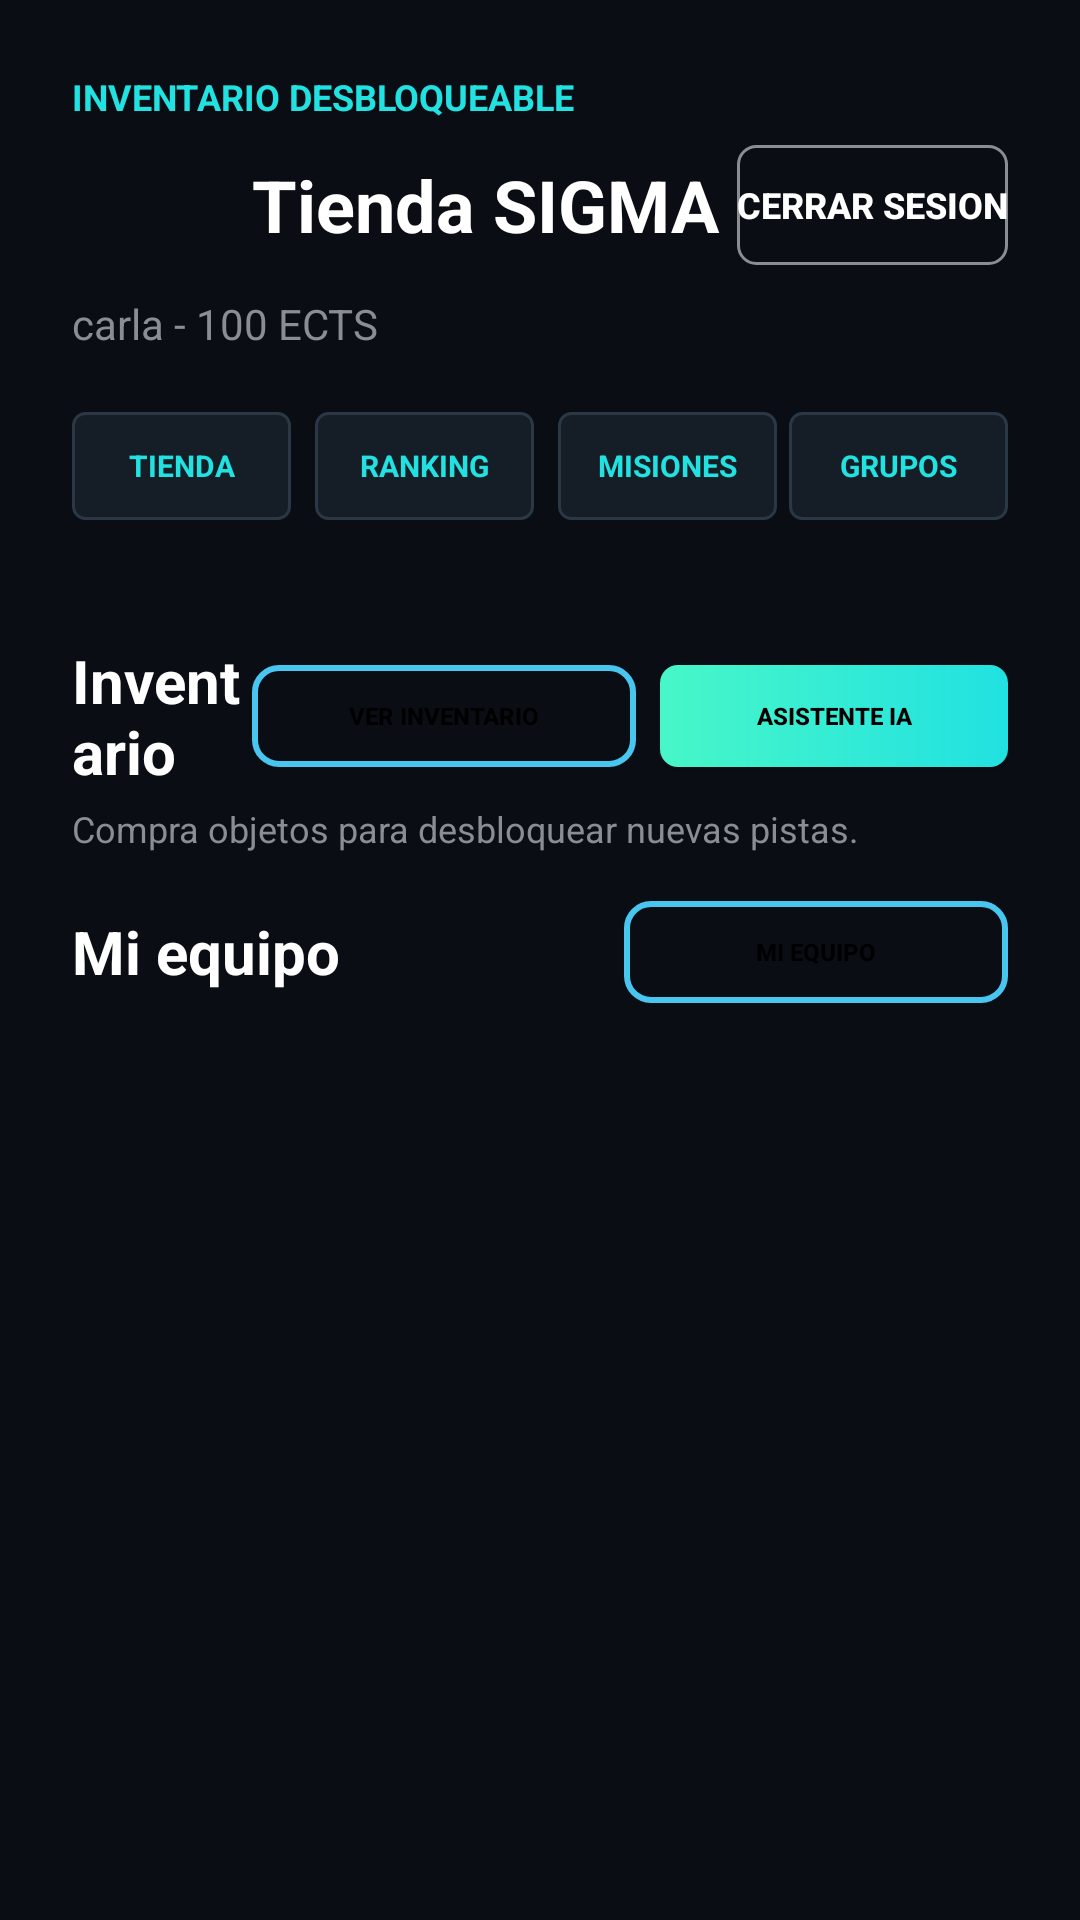

Write the Android layout XML for this screen, with the resource values it uses.
<!-- AndroidManifest.xml: application theme Theme.SigmaDSA -->
<!-- res/layout/activity_shop.xml -->
<?xml version="1.0" encoding="utf-8"?>
<ScrollView xmlns:android="http://schemas.android.com/apk/res/android"
    android:layout_width="match_parent"
    android:layout_height="match_parent"
    android:background="@color/bg_dark"
    android:fillViewport="true">

    <LinearLayout
        android:layout_width="match_parent"
        android:layout_height="wrap_content"
        android:orientation="vertical"
        android:padding="24dp">

        <TextView
            android:layout_width="wrap_content"
            android:layout_height="wrap_content"
            android:text="@string/inventario_desbloqueable"
            android:textColor="@color/shop_text_cyan"
            android:textSize="12sp"
            android:textStyle="bold" />

        <LinearLayout
            android:layout_width="match_parent"
            android:layout_height="wrap_content"
            android:layout_marginTop="4dp"
            android:gravity="center_vertical"
            android:orientation="horizontal">

            <ImageView
                android:id="@+id/iv_current_avatar"
                android:layout_width="48dp"
                android:layout_height="48dp"
                android:layout_marginEnd="12dp"
                android:contentDescription="@string/avatar"
                android:scaleType="centerCrop"
                android:src="@drawable/avatar_1" />

            <TextView
                android:id="@+id/tv_shop_title"
                android:layout_width="0dp"
                android:layout_height="wrap_content"
                android:layout_weight="1"
                android:text="@string/tienda_sigma"
                android:textColor="@color/white"
                android:textSize="24sp"
                android:textStyle="bold" />

            <Button
                android:id="@+id/btn_salir"
                android:layout_width="wrap_content"
                android:layout_height="40dp"
                android:background="@drawable/shop_button_exit"
                android:text="@string/salir"
                android:textColor="@color/white"
                android:textSize="12sp"
                android:textStyle="bold" />
        </LinearLayout>

        <TextView
            android:id="@+id/tv_user_info"
            android:layout_width="wrap_content"
            android:layout_height="wrap_content"
            android:layout_marginTop="6dp"
            android:text="@string/user_ects"
            android:textColor="@color/label_gray"
            android:textSize="14sp" />

        <TextView
            android:id="@+id/tv_game_state"
            android:layout_width="match_parent"
            android:layout_height="wrap_content"
            android:layout_marginTop="12dp"
            android:background="@drawable/terminal_box"
            android:padding="12dp"
            android:textColor="@color/terminal_green"
            android:textSize="12sp"
            android:visibility="gone" />

        <LinearLayout
            android:id="@+id/tabs_container"
            android:layout_width="match_parent"
            android:layout_height="wrap_content"
            android:layout_marginTop="20dp"
            android:orientation="horizontal">

            <TextView
                android:id="@+id/tab_shop"
                android:layout_width="0dp"
                android:layout_height="36dp"
                android:layout_marginEnd="4dp"
                android:layout_weight="1"
                android:background="@drawable/shop_tab_bg"
                android:gravity="center"
                android:text="@string/tienda"
                android:textColor="@color/shop_text_cyan"
                android:textSize="10sp"
                android:textStyle="bold" />

            <TextView
                android:id="@+id/tab_ranking"
                android:layout_width="0dp"
                android:layout_height="36dp"
                android:layout_marginStart="4dp"
                android:layout_marginEnd="4dp"
                android:layout_weight="1"
                android:background="@drawable/shop_tab_bg"
                android:gravity="center"
                android:text="@string/ranking"
                android:textColor="@color/shop_text_cyan"
                android:textSize="10sp"
                android:textStyle="bold" />

            <TextView
                android:id="@+id/tab_missions"
                android:layout_width="0dp"
                android:layout_height="36dp"
                android:layout_marginStart="4dp"
                android:layout_weight="1"
                android:background="@drawable/shop_tab_bg"
                android:gravity="center"
                android:text="@string/misiones"
                android:textColor="@color/shop_text_cyan"
                android:textSize="10sp"
                android:textStyle="bold" />

            <TextView
                android:id="@+id/tab_groups"
                android:layout_width="0dp"
                android:layout_height="36dp"
                android:layout_marginStart="4dp"
                android:layout_weight="1"
                android:background="@drawable/shop_tab_bg"
                android:gravity="center"
                android:text="@string/grupos"
                android:textColor="@color/shop_text_cyan"
                android:textSize="10sp"
                android:textStyle="bold" />
        </LinearLayout>

        <LinearLayout
            android:id="@+id/section_shop"
            android:layout_width="match_parent"
            android:layout_height="wrap_content"
            android:layout_marginTop="16dp"
            android:orientation="vertical">

            <LinearLayout
                android:id="@+id/ll_products"
                android:layout_width="match_parent"
                android:layout_height="wrap_content"
                android:orientation="vertical" />

            <LinearLayout
                android:layout_width="match_parent"
                android:layout_height="wrap_content"
                android:layout_marginTop="24dp"
                android:gravity="center_vertical"
                android:orientation="horizontal">

                <TextView
                    android:layout_width="0dp"
                    android:layout_height="wrap_content"
                    android:layout_weight="1"
                    android:text="@string/inventario"
                    android:textColor="@color/white"
                    android:textSize="20sp"
                    android:textStyle="bold" />

                <Button
                    android:id="@+id/btn_inventario_link"
                    android:layout_width="128dp"
                    android:layout_height="34dp"
                    android:layout_marginEnd="8dp"
                    android:background="@drawable/button_outline"
                    android:text="@string/ver_inventario"
                    android:textColor="@color/black"
                    android:textSize="8sp"
                    android:textStyle="bold" />

                <Button
                    android:id="@+id/btn_assistent_link"
                    android:layout_width="116dp"
                    android:layout_height="34dp"
                    android:background="@drawable/shop_button_buy"
                    android:text="@string/assistent_button"
                    android:textColor="@color/black"
                    android:textSize="8sp"
                    android:textStyle="bold" />
            </LinearLayout>

            <TextView
                android:id="@+id/tv_inventario_desc"
                android:layout_width="wrap_content"
                android:layout_height="wrap_content"
                android:layout_marginTop="4dp"
                android:text="@string/inventario_desc"
                android:textColor="@color/label_gray"
                android:textSize="12sp" />

            <LinearLayout
                android:layout_width="match_parent"
                android:layout_height="wrap_content"
                android:layout_marginTop="16dp"
                android:gravity="center_vertical"
                android:orientation="horizontal">

                <TextView
                    android:id="@+id/tv_mi_equipo"
                    android:layout_width="0dp"
                    android:layout_height="wrap_content"
                    android:layout_weight="1"
                    android:text="@string/mi_equipo_label"
                    android:textColor="@color/white"
                    android:textSize="20sp"
                    android:textStyle="bold" />

                <Button
                    android:id="@+id/btn_team_link"
                    android:layout_width="128dp"
                    android:layout_height="34dp"
                    android:background="@drawable/button_outline"
                    android:text="@string/mi_equipo_label"
                    android:textColor="@color/black"
                    android:textSize="8sp"
                    android:textStyle="bold" />
            </LinearLayout>
        </LinearLayout>

        <LinearLayout
            android:id="@+id/section_ranking"
            android:layout_width="match_parent"
            android:layout_height="wrap_content"
            android:layout_marginTop="16dp"
            android:orientation="vertical"
            android:visibility="gone" />

        <LinearLayout
            android:id="@+id/section_missions"
            android:layout_width="match_parent"
            android:layout_height="wrap_content"
            android:layout_marginTop="16dp"
            android:orientation="vertical"
            android:visibility="gone" />

        <LinearLayout
            android:id="@+id/section_groups"
            android:layout_width="match_parent"
            android:layout_height="wrap_content"
            android:layout_marginTop="16dp"
            android:orientation="vertical"
            android:visibility="gone" />
    </LinearLayout>
</ScrollView>
<!-- resources referenced by this layout -->
<resources>
  <color name="bg_dark">#0A0E14</color>
  <color name="black">#FF000000</color>
  <color name="label_gray">#8A8D91</color>
  <color name="shop_text_cyan">#21E1E1</color>
  <color name="terminal_green">#39FF14</color>
  <color name="white">#FFFFFFFF</color>
  <!-- drawable button_outline (drawable) -->
  <?xml version="1.0" encoding="utf-8"?>
  <shape xmlns:android="http://schemas.android.com/apk/res/android">
      <stroke android:width="2dp" android:color="#48C6EF" />
      <corners android:radius="8dp" />
  </shape>
  <!-- drawable shop_button_buy (drawable) -->
  <?xml version="1.0" encoding="utf-8"?>
  <shape xmlns:android="http://schemas.android.com/apk/res/android">
      <gradient
          android:startColor="@color/shop_btn_buy_start"
          android:endColor="@color/shop_btn_buy_end"
          android:angle="0" />
      <corners android:radius="6dp" />
  </shape>
  <!-- drawable shop_button_exit (drawable) -->
  <?xml version="1.0" encoding="utf-8"?>
  <shape xmlns:android="http://schemas.android.com/apk/res/android">
      <solid android:color="#00000000" />
      <stroke
          android:width="1dp"
          android:color="@color/label_gray" />
      <corners android:radius="6dp" />
  </shape>
  <!-- drawable shop_tab_bg (drawable) -->
  <?xml version="1.0" encoding="utf-8"?>
  <shape xmlns:android="http://schemas.android.com/apk/res/android">
      <solid android:color="@color/shop_tab_bg" />
      <stroke
          android:width="1dp"
          android:color="@color/shop_tab_border" />
      <corners android:radius="4dp" />
  </shape>
  <!-- drawable terminal_box (drawable) -->
  <?xml version="1.0" encoding="utf-8"?>
  <shape xmlns:android="http://schemas.android.com/apk/res/android">
      <solid android:color="#000000" />
      <stroke android:width="1dp" android:color="#3339FF14" />
      <corners android:radius="8dp" />
  </shape>
  <string name="assistent_button">ASISTENTE IA</string>
  <string name="avatar">Avatar</string>
  <string name="grupos">GRUPOS</string>
  <string name="inventario">Inventario</string>
  <string name="inventario_desbloqueable">INVENTARIO DESBLOQUEABLE</string>
  <string name="inventario_desc">Compra objetos para desbloquear nuevas pistas.</string>
  <string name="mi_equipo_label">Mi equipo</string>
  <string name="misiones">MISIONES</string>
  <string name="ranking">RANKING</string>
  <string name="salir">CERRAR SESION</string>
  <string name="tienda">TIENDA</string>
  <string name="tienda_sigma">Tienda SIGMA</string>
  <string name="user_ects">carla - 100 ECTS</string>
  <string name="ver_inventario">Ver inventario</string>
  <style name="Theme.SigmaDSA" parent="Theme.MaterialComponents.DayNight.NoActionBar">
          
          <item name="colorPrimary">@color/cyan_accent</item>
          <item name="colorPrimaryVariant">@color/bg_dark</item>
          <item name="colorOnPrimary">@color/black</item>
          
          <item name="colorSecondary">@color/terminal_green</item>
          <item name="colorSecondaryVariant">@color/terminal_green</item>
          <item name="colorOnSecondary">@color/black</item>
          
          <item name="android:statusBarColor">@color/bg_dark</item>
          
      </style>
  <color name="shop_btn_buy_start">#48F7C8</color>
  <color name="shop_btn_buy_end">#21E1E1</color>
  <color name="shop_tab_bg">#151D26</color>
  <color name="shop_tab_border">#2A3845</color>
  <color name="cyan_accent">#40E0D0</color>
</resources>
